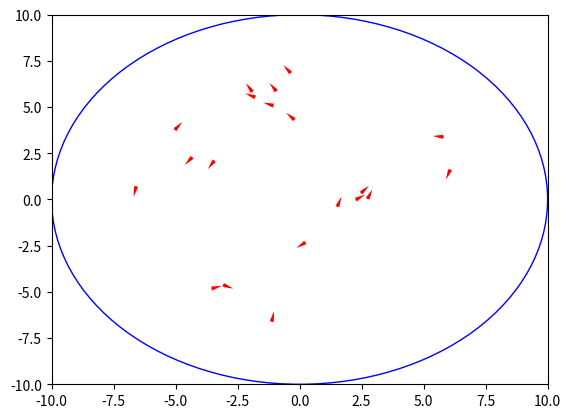

This chart was generated by the following Python code:
import numpy as np
import matplotlib.pyplot as plt
from matplotlib.patches import Circle
import random
import math

# Set up the simulation parameters
box_radius = 10
num_agents = 20
speed = 0.05
noise = 0.01
radius = 1
time = 200
const = 10
# Set up the initial positions and velocities of the agents
angles = np.random.uniform(0, 2*np.pi, num_agents)
    
    # Generate random radii (distance from the center) uniformly distributed between 0 and the circle's radius
radii = np.random.uniform(0, box_radius, num_agents)
    
    # Convert polar coordinates to Cartesian coordinates (x, y)
x = radii * np.cos(angles)
y = radii * np.sin(angles)
    
positions = np.column_stack((x, y))
velocities = np.random.uniform(size=(num_agents, 2)) * speed
def boundary_distance(r,x,y,vx, vy):
    # Calculate the vector from the object to the center of the boundary
    b = 2*(x*vx+y*vy)
    a = (vx**2+vy**2)
    c = (x**2+y**2-r**2)
    return (-b+math.sqrt(b**2-4*a*c))/(2*a)
# Define a function to update the velocities of the agents
def update_velocities(positions, velocities, radius, speed, noise):
    # Compute the distances between all pairs of agents
    distances = np.linalg.norm(positions[:, np.newaxis] - positions, axis=2)
    
    # Find the indices of the neighbors within the specified radius
    neighbors = np.argwhere(distances < radius)
    
    
    # Compute the average direction of the neighbors
    mean_direction = np.zeros((num_agents, 2))
    for i in range(num_agents):
        sum_direction = np.zeros(2)
        count = 0
        for j in neighbors:
            if j[0] == i:
                sum_direction += velocities[j[1]]
                count += 1
        if count > 0:
            mean_direction[i] = sum_direction / count
    
    # Add some random noise to the direction
    noise_vector = np.random.normal(size=(num_agents, 2)) * noise
    mean_direction += noise_vector
     # Normalize the direction and set the velocity of each agent
    norm = np.linalg.norm(mean_direction, axis=1)
    norm[norm == 0] = 1  # Avoid division by zero
    mean_direction /= norm[:, np.newaxis]
    for i in range(len(mean_direction)):
        if mean_direction[i][0] == 0 and mean_direction[i][1] == 0:
            velocities[i]+=noise_vector[i]
        else:
            velocities[i] = mean_direction[i] * speed + noise_vector[i]
    normv = np.linalg.norm(velocities, axis=1)
    normv[normv == 0] = 1  # Avoid division by zero
    for i in range(num_agents):
        velocities[i] = velocities[i]/normv[i] * speed
    # Normalize the direction and set the velocity of each agent
    #norm = np.linalg.norm(mean_direction, axis=1)
    #norm[norm == 0] = 1  # Avoid division by zero
    #mean_direction /= norm[:, np.newaxis]
    #for i in range(len(mean_direction)):
        #if mean_direction[i][0] == 0 and mean_direction[i][1] == 0:
            #velocities[i]=velocities[i]
        #else:
            #velocities[i] = mean_direction[i] * speed

    #for i in range(num_agents):
        #sum_direction = np.zeros(2)
        #count = 0
        #for j in neighbors:
            #if j[0] == i:
                #weight = abs(np.dot(positions[j[1]]-positions[j[0]],velocities[j[0]])/speed)
                #sum_direction += weight * velocities[j[1]]
                #count += weight
        #if count > 0:
            #mean_direction[i] = sum_direction / count
        #if mean_direction[i][0] == 0 and mean_direction[i][1] == 0 :
            #mean_direction[i]=positions[i]
    
    # Add some random noise to the direction
    #noise_vector = np.random.normal(size=(num_agents, 2)) * noise
    #mean_direction += noise_vector
    
    # Normalize the direction and set the velocity of each agent
    #norm = np.linalg.norm(mean_direction, axis=1)
    #norm[norm == 0] = 1  # Avoid division by zero
    #mean_direction /= norm[:, np.newaxis]
    #for i in range(len(mean_direction)):
        #if mean_direction[i][0] == 0 and mean_direction[i][1] == 0:
            #velocities[i]=velocities[i]
        #else:
            #velocities[i] = mean_direction[i] * speed
    
    return velocities
# Run the simulation and display the results
fig, ax = plt.subplots()

randtime = random.randint(time/2,time)
disthist = np.zeros(num_agents)
for i in range(time):
    # Update the velocities of the agents
    velocities = update_velocities(positions, velocities, radius, speed, noise)
    
    # Update the positions of the agents


    for j in range(num_agents):
        distance = boundary_distance(box_radius,positions[j][0],positions[j][1],velocities[j][0],velocities[j][1])
        weight = math.exp(-const*(distance*speed)/box_radius)
        sample = [0, 1]
        randomval= random.choices(sample, weights=(weight, 1-weight), k=1)
        if randomval[0] == 0:
            vector =[positions[j][0]+velocities[j][0]*distance,positions[j][1]+velocities[j][1]*distance]
            vecnorm = np.linalg.norm(vector)
            vector /= vecnorm
            vec_perp = np.dot(positions[j],vector)*vector
            vec_adj = vector - vec_perp
            vector = vec_adj - vec_perp
            velocities[j]=speed*vector/np.linalg.norm(vector)
    
    positions += velocities
            
    #positions %= box_size
    
    # Plot the agents as arrows
    ax.clear()
    circle = Circle([0,0], box_radius, edgecolor='b', facecolor='none')
    plt.gca().add_patch(circle)
    ax.quiver(positions[:, 0], positions[:, 1], velocities[:, 0], velocities[:, 1], color='red',
              units='xy', scale=0.1, headwidth=2)
    ax.set_xlim(-box_radius, box_radius)
    ax.set_ylim(-box_radius, box_radius)
    plt.pause(0.01)

plt.show()
#plt.close()
#plt.hist(disthist, bins=10)
#plt.show()
